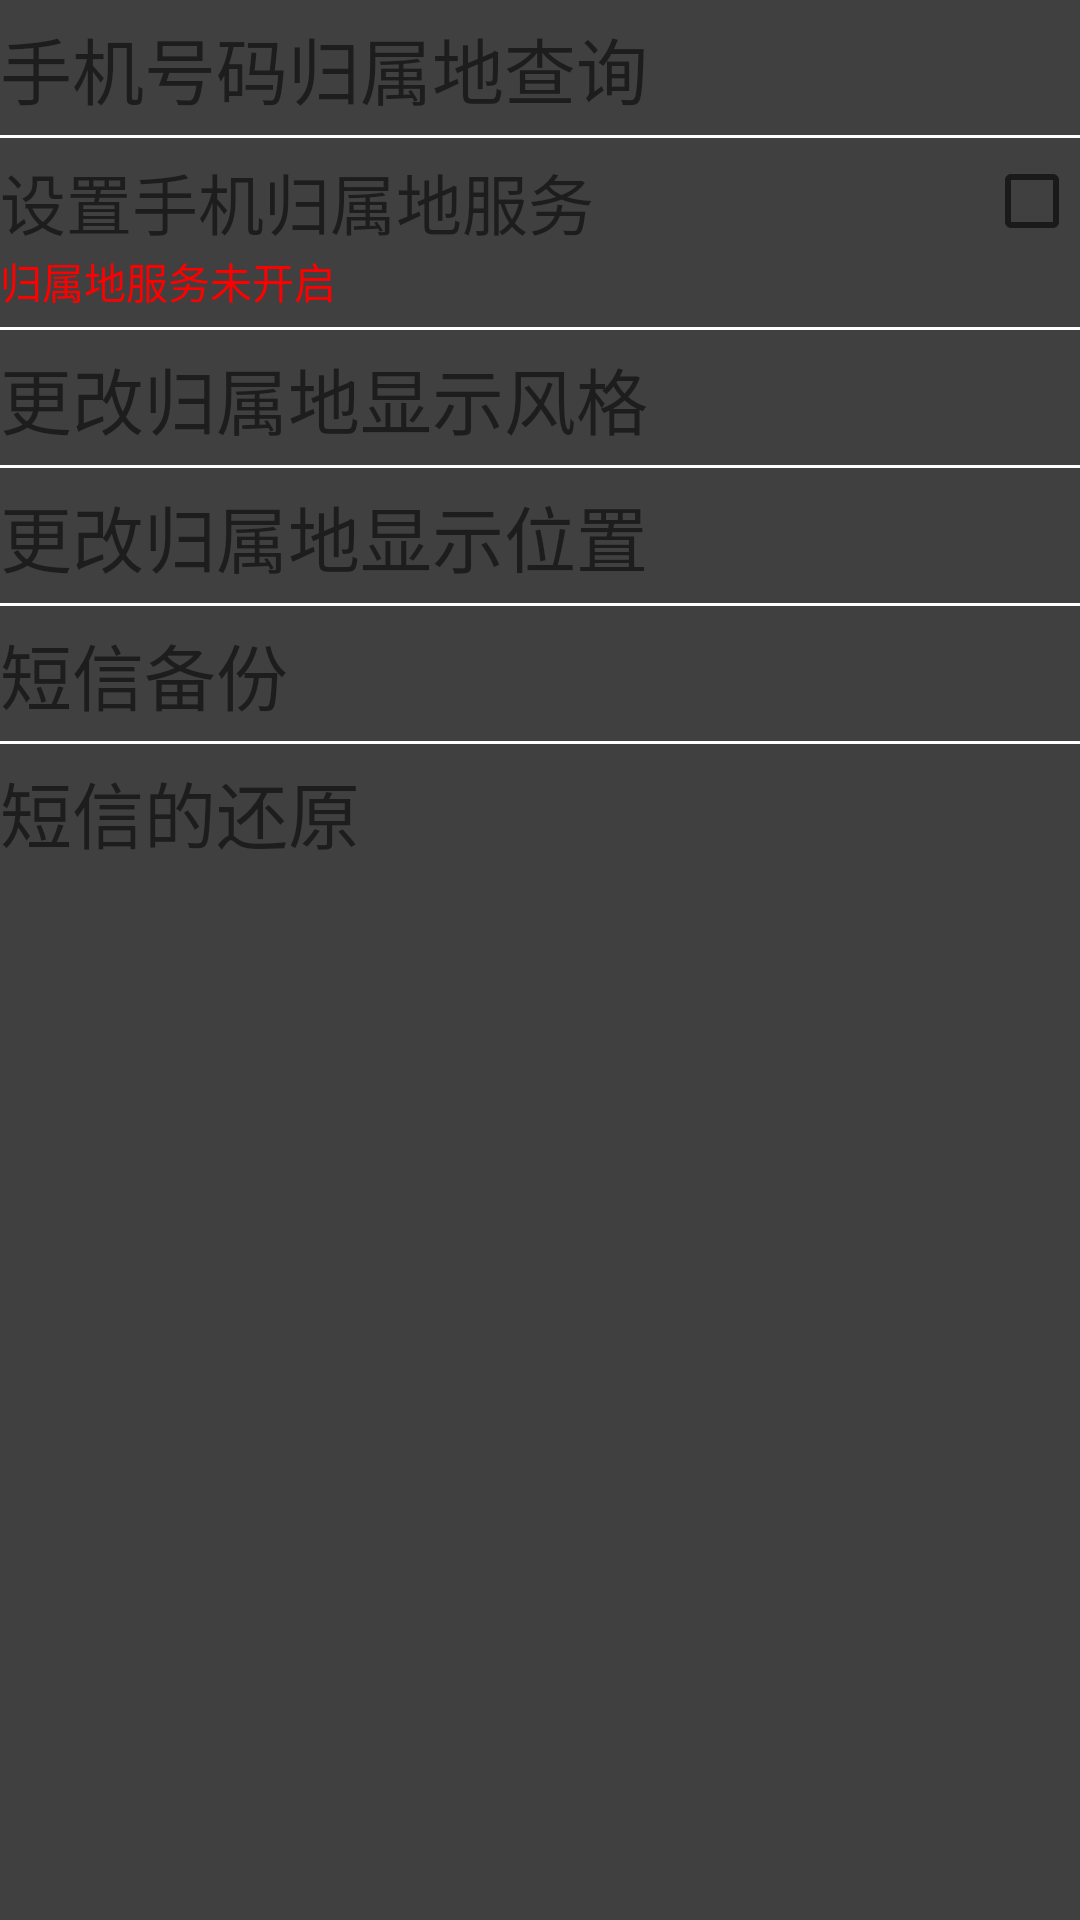

This screen was rendered from an Android layout file. Write that file and the resources it references.
<!-- AndroidManifest.xml: application theme AppTheme -->
<!-- res/layout/atools.xml -->
<?xml version="1.0" encoding="utf-8"?>
<LinearLayout xmlns:android="http://schemas.android.com/apk/res/android"
    android:layout_width="match_parent"
    android:layout_height="match_parent"
    android:background="@color/backGroundColor"
    android:orientation="vertical">

    <TextView
        android:id="@+id/tv_atools_query"
        android:layout_width="match_parent"
        android:layout_height="wrap_content"
        android:layout_marginTop="5dip"
        android:text="手机号码归属地查询"
        android:textSize="24sp" />

    <View
        android:layout_width="match_parent"
        android:layout_height="1dip"
        android:layout_marginTop="5dip"
        android:background="@android:color/white" />

    <RelativeLayout
        android:layout_width="match_parent"
        android:layout_height="wrap_content"
        android:layout_marginTop="5dip" >

        <LinearLayout
            android:layout_width="280dip"
            android:layout_height="wrap_content"
            android:layout_alignParentLeft="true"
            android:orientation="vertical" >

            <TextView
                android:layout_width="280dip"
                android:layout_height="wrap_content"
                android:text="设置手机归属地服务"
                android:textSize="22sp" />

            <TextView
                android:id="@+id/tv_atools_address"
                android:layout_width="280dip"
                android:layout_height="wrap_content"
                android:text="归属地服务未开启"
                android:textColor="#ffff0000"
                android:textSize="14sp" />
        </LinearLayout>

        <CheckBox
            android:id="@+id/cb_atools_address"
            android:layout_width="wrap_content"
            android:layout_height="wrap_content"
            android:layout_alignParentRight="true" />
    </RelativeLayout>

    <View
        android:layout_width="match_parent"
        android:layout_height="1dip"
        android:layout_marginTop="5dip"
        android:background="@android:color/white" />

    <TextView
        android:id="@+id/tv_atools_select_bg"
        android:layout_width="match_parent"
        android:layout_height="wrap_content"
        android:layout_marginTop="5dip"
        android:text="更改归属地显示风格"
        android:textSize="24sp" />

    <View
        android:layout_width="match_parent"
        android:layout_height="1dip"
        android:layout_marginTop="5dip"
        android:background="@android:color/white" />

    <TextView
        android:id="@+id/tv_atools_change_location"
        android:layout_width="match_parent"
        android:layout_height="wrap_content"
        android:layout_marginTop="5dip"
        android:text="更改归属地显示位置"
        android:textSize="24sp" />

    <View
        android:layout_width="match_parent"
        android:layout_height="1dip"
        android:layout_marginTop="5dip"
        android:background="@android:color/white" />

    <TextView
        android:id="@+id/tv_atools_sms_backup"
        android:layout_width="match_parent"
        android:layout_height="wrap_content"
        android:layout_marginTop="5dip"
        android:text="短信备份"
        android:textSize="24sp" />

    <View
        android:layout_width="match_parent"
        android:layout_height="1dip"
        android:layout_marginTop="5dip"
        android:background="@android:color/white" />

    <TextView
        android:id="@+id/tv_atools_sms_restore"
        android:layout_width="match_parent"
        android:layout_height="wrap_content"
        android:layout_marginTop="5dip"
        android:text="短信的还原"
        android:textSize="24sp" />

</LinearLayout>
<!-- resources referenced by this layout -->
<resources>
  <color name="backGroundColor">#ff404040</color>
  <style name="AppTheme" parent="Theme.AppCompat.Light.DarkActionBar">
          
      </style>
</resources>
